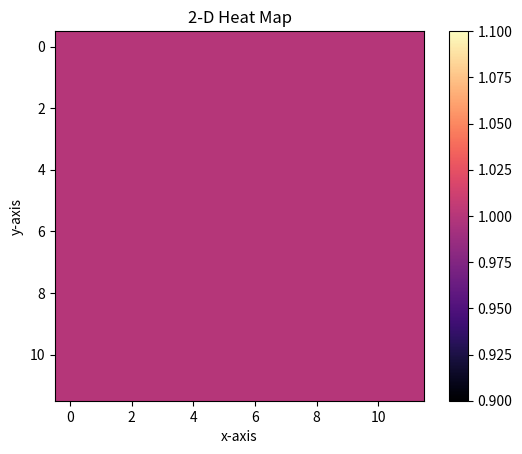

Write the Python code that produced this figure.
"""
This file will be used to prototype my project for this class
"""
# Importing the required modules
import numpy as np
import matplotlib.pyplot as plt

#create ball object
class agent:
    def __init__(self, pos_x, pos_y, rotation):
        self.pos_x = pos_x
        self.pos_y = pos_y
        self.rotation = rotation

    def __str__(self):
        return f"x:{self.pos_x} | y:{self.pos_y} | rotation: {self.rotation}"


agent_1 = agent(6,6,0)
print(agent_1)


# Generating data for the heat map
data = np.ones((12,12))

# Function to show the heat map
plt.imshow(data, cmap='magma')

# Adding details to the plot
plt.title("2-D Heat Map")
plt.xlabel('x-axis')
plt.ylabel('y-axis')

# Adding a color bar to the plot
plt.colorbar()

# Displaying the plot
plt.show()
